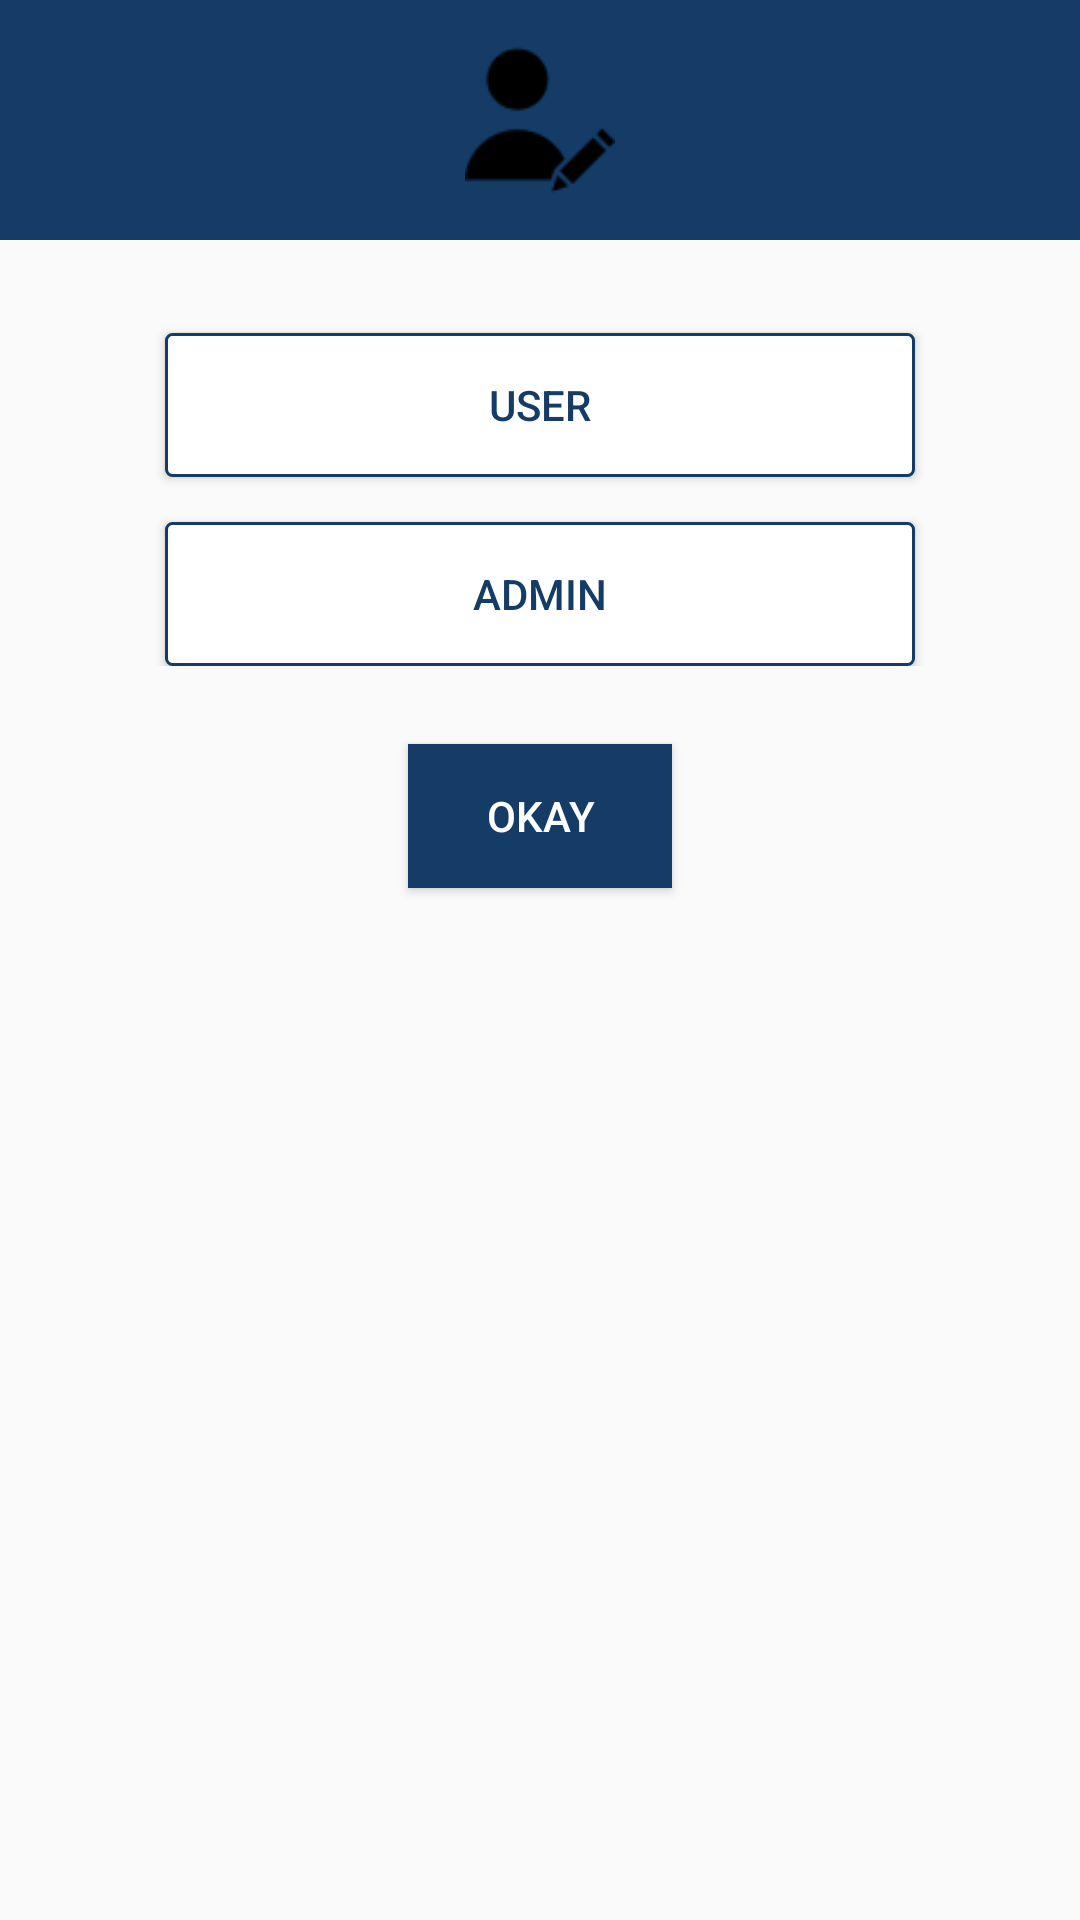

Write the Android layout XML for this screen, with the resource values it uses.
<!-- AndroidManifest.xml: application theme AppTheme -->
<!-- res/layout/my_dialog.xml -->
<?xml version="1.0" encoding="utf-8"?>
<LinearLayout xmlns:android="http://schemas.android.com/apk/res/android"
    android:layout_width="match_parent"
    android:layout_height="match_parent"
    android:orientation="vertical">

    <RelativeLayout
        android:layout_width="match_parent"
        android:layout_height="80dp"
        android:background="@color/colorPrimary">

        <ImageView
            android:layout_width="50dp"
            android:layout_height="50dp"
            android:layout_centerInParent="true"
            android:background="@drawable/user" />

    </RelativeLayout>

    <LinearLayout
        android:layout_width="match_parent"
        android:layout_height="wrap_content"
        android:orientation="vertical"
        android:padding="16dp">

        <Button
            android:id="@+id/buttonUser"
            android:layout_width="250dp"
            android:layout_height="wrap_content"
            android:layout_gravity="center"
            android:layout_marginTop="15dp"
            android:background="@drawable/bt_background"
            android:text="USER"
            android:textColor="@color/colorPrimary" />

        <Button
            android:id="@+id/buttonAdmin"
            android:layout_width="250dp"
            android:layout_height="wrap_content"
            android:layout_gravity="center"
            android:layout_marginTop="15dp"
            android:background="@drawable/bt_background"
            android:text="ADMIN"
            android:textColor="@color/colorPrimary" />
    </LinearLayout>

    <Button
        android:id="@+id/okay"
        android:layout_width="wrap_content"
        android:layout_height="wrap_content"
        android:layout_gravity="center"
        android:layout_margin="10dp"
        android:background="@color/colorPrimary"
        android:text="OKAY"
        android:textSize="14sp"
        android:textColor="@color/white" />

</LinearLayout>
<!-- resources referenced by this layout -->
<resources>
  <color name="colorPrimary">#143C67</color>
  <color name="white">#FFFFFF</color>
  <!-- drawable bt_background (drawable) -->
  <?xml version="1.0" encoding="utf-8"?>
  <shape xmlns:android="http://schemas.android.com/apk/res/android" >
  
      <solid android:color="#FFFFFF" />
  
      <stroke
          android:color="@color/colorPrimary"
          android:width="1dp"/>
      <corners
          android:radius="2dp"
          />
  
  </shape>
  <!-- drawable user: png bitmap (drawable, 1048 bytes) -->
  <style name="AppTheme" parent="Theme.AppCompat.Light.NoActionBar">
          
          <item name="colorPrimary">@color/colorPrimary</item>
          <item name="colorPrimaryDark">@color/colorPrimaryDark</item>
          <item name="colorAccent">@color/colorAccent</item>
      </style>
  <color name="colorPrimaryDark">#143C67</color>
  <color name="colorAccent">#000</color>
</resources>
